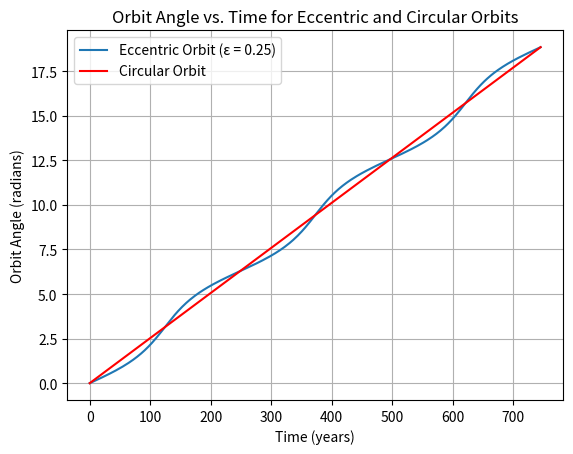

This figure's Python source:
import numpy as nump
import matplotlib.pyplot as ploty
from scipy.interpolate import interp1d

# Define function to calculate orbit angle vs. time
def angleVsTime(t, P, ecc, theta_V):
    dTheta = 1 / 1000  # Angle step for simpsons rule

    # Number of orbits
    N = nump.ceil(t[-1] / P)  # Calculate the number of complete orbits based on the given time array

    # Define an array of polar angles for orbits
    theta = nump.arange(theta_V, 2 * nump.pi * N + theta_V + dTheta, dTheta)  # Generate an array of polar angles covering multiple orbits

    # Evaluate the integrand of the time integral
    f = (1 - ecc * nump.cos(theta))**(-2)  # Compute the function to be integrated over polar angles

    #%Define Simpson rule coefficients c = [ 1, 4, 2, 4, 2, 4, ....
    L = len(theta)
    isOdd = nump.where(nump.arange(1, L - 1) % 2 == 1, 4, 2)
    coeffs = nump.concatenate(([1], isOdd, [1]))

    # Calculate an array of times using Simpson's rule
    tt = (P * (1 - ecc**2)**(3/2) * (1 / (2 * nump.pi)) * dTheta * (1/3)
          * nump.cumsum(coeffs * f))

    # Create the interpolation function for polar angles
    thetaInterp = interp1d(tt, theta, kind='cubic', fill_value="extrapolate")
    # Interpolate polar angles

    # Calculate polar angles at the given time points
    thetaCalculated = thetaInterp(t)  # Interpolate polar angles for the specified time points

    return thetaCalculated  # Return the calculated polar angles corresponding to the given time array


# Orbital parameters for Pluto
semiMajorPluto = 39.51
eccPluto = 0.25
periodPluto = 248.35


# Time values
timeValuesPluto = nump.linspace(0, 3 * periodPluto, num=1000)

# Calculate orbit angle theta for the circular orbit
thetaCircular = 2 * nump.pi * (timeValuesPluto / periodPluto)

# Calculate orbit angle theta using the numerical method for the eccentric orbit
thetaCalculated = angleVsTime(timeValuesPluto, periodPluto, eccPluto, 0)

# Plot the orbit angle vs. time
ploty.plot(timeValuesPluto, thetaCalculated, label='Eccentric Orbit (ε = 0.25)')
ploty.plot(timeValuesPluto, thetaCircular, 'r-', label='Circular Orbit')
ploty.xlabel('Time (years)')
ploty.ylabel('Orbit Angle (radians)')
ploty.title('Orbit Angle vs. Time for Eccentric and Circular Orbits')
ploty.legend()
ploty.grid(True)
ploty.show()
